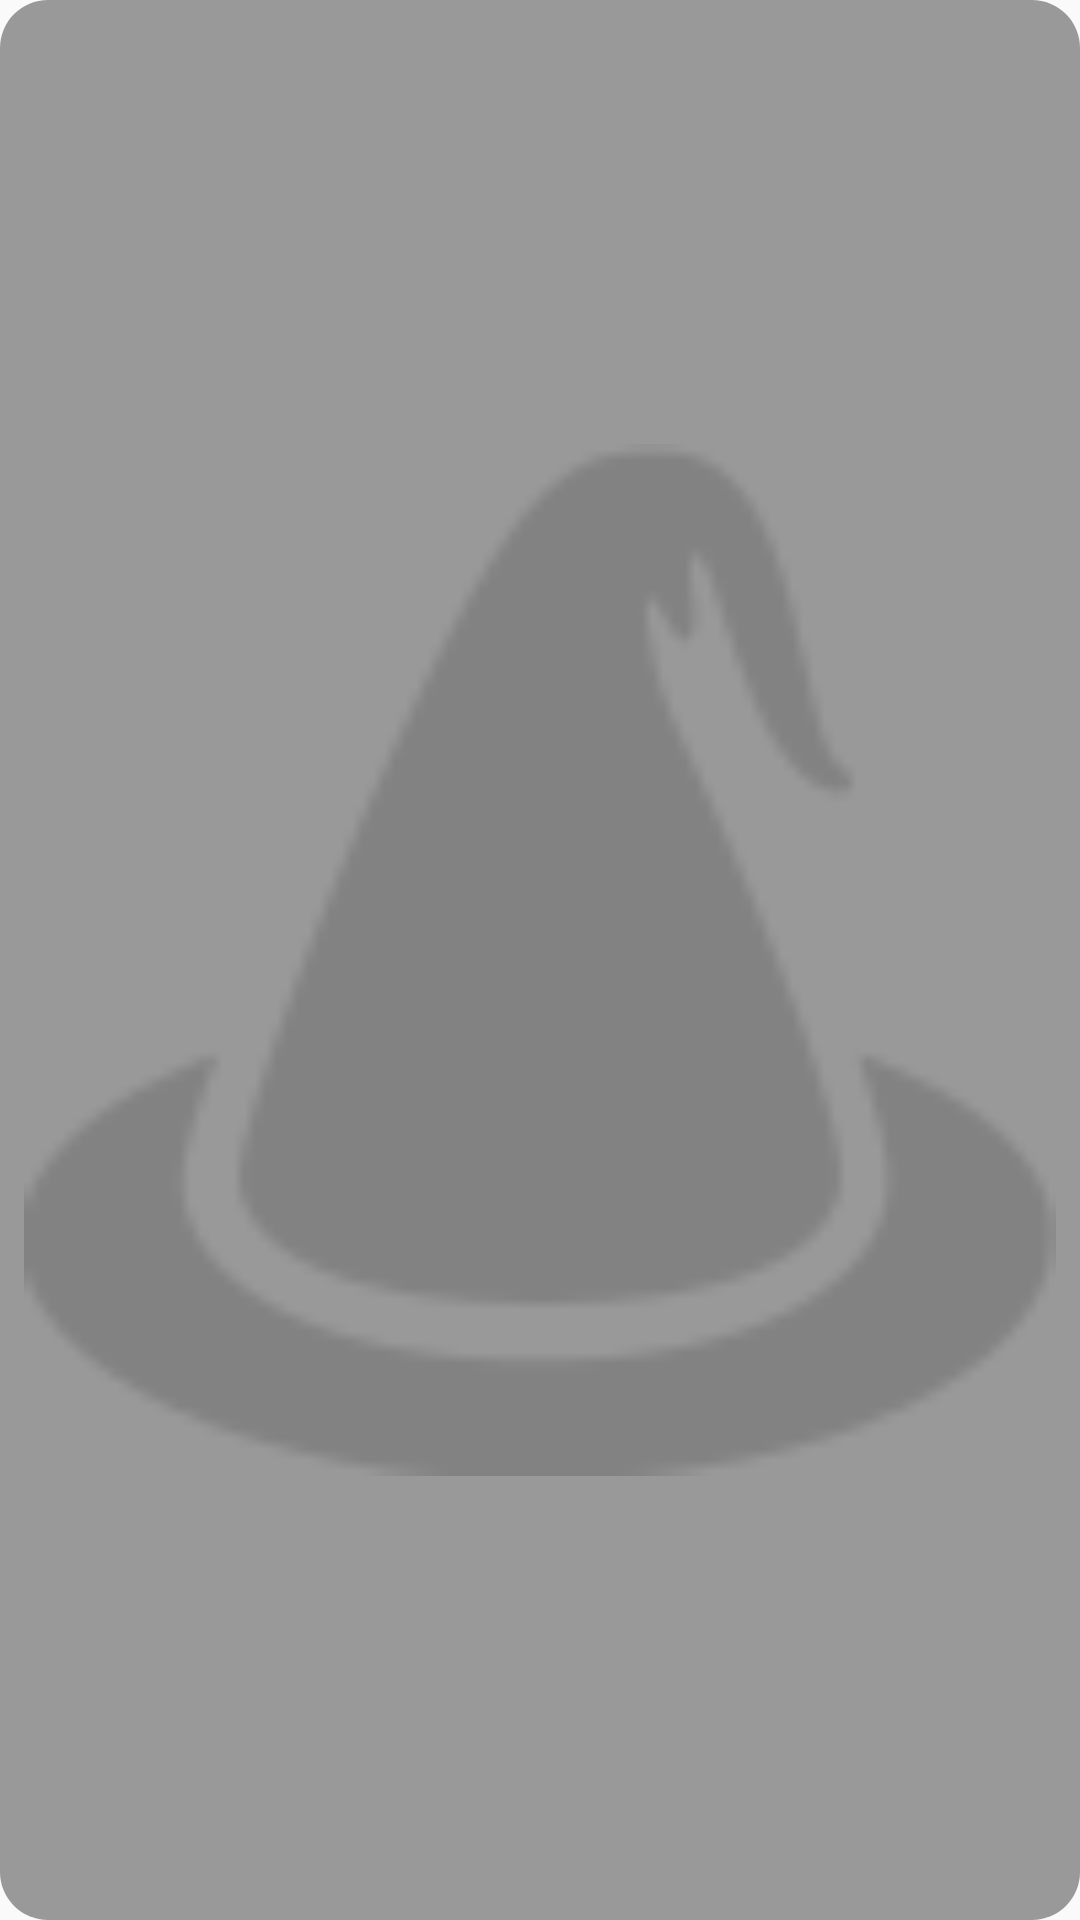

Here is an Android app screen rendered from its layout file. Give the layout XML and the strings, colors and styles it references.
<!-- AndroidManifest.xml: application theme AppTheme -->
<!-- res/layout/view_character_panel.xml -->
<?xml version="1.0" encoding="utf-8"?>
<RelativeLayout xmlns:android="http://schemas.android.com/apk/res/android"
    android:id="@+id/content"
    android:layout_width="match_parent"
    android:layout_height="@dimen/character_panel_height"
    xmlns:tools="http://schemas.android.com/tools"
    android:background="@drawable/background_square_panel"
    android:layout_margin="@dimen/common_margin">

    <RelativeLayout
        android:id="@+id/layout_active_panel"
        android:layout_width="match_parent"
        android:layout_height="match_parent">

        <ImageView
            android:id="@+id/imageview_character_class"
            android:layout_width="match_parent"
            android:layout_height="match_parent"
            android:src="@mipmap/icons8_witch_96"
            android:alpha="0.15"
            android:layout_alignParentEnd="true"
            android:layout_alignParentBottom="true"
            android:layout_margin="@dimen/common_margin_half"/>

        <TextView
            android:id="@+id/textview_character_name"
            android:layout_width="wrap_content"
            android:layout_height="wrap_content"
            android:layout_margin="@dimen/common_margin_half"
            android:textSize="28sp"
            android:fontFamily="serif\"
            tools:text="Melzar" />

        <TextView
            android:layout_width="wrap_content"
            android:layout_height="wrap_content"
            android:id="@+id/textview_character_class"
            tools:text="Wizard"
            android:textSize="28sp"
            android:fontFamily="serif"
            android:layout_alignParentEnd="true"
            android:layout_margin="@dimen/common_margin_half"
            android:layout_marginStart="@dimen/common_margin_half"/>

        <TextView
            android:layout_width="wrap_content"
            android:layout_height="wrap_content"
            android:id="@+id/textview_character_level"
            tools:text="5"
            android:fontFamily="serif"
            android:textSize="64sp"
            android:layout_centerInParent="true"
            android:layout_margin="@dimen/common_margin_half"/>

    </RelativeLayout>

    <ImageView
        android:id="@+id/imageview_new_char"
        android:layout_width="wrap_content"
        android:layout_height="wrap_content"
        android:src="@mipmap/ic_add_black_48dp"
        android:visibility="gone"
        android:layout_centerInParent="true"/>

</RelativeLayout>
<!-- resources referenced by this layout -->
<resources>
  <dimen name="character_panel_height">135dp</dimen>
  <dimen name="common_margin">16dp</dimen>
  <dimen name="common_margin_half">8dp</dimen>
  <!-- drawable background_square_panel (drawable) -->
  <?xml version="1.0" encoding="utf-8"?>
  <selector xmlns:android="http://schemas.android.com/apk/res/android">
      <item>
          <shape android:shape="rectangle">
              <size android:width="@dimen/square_panel_size"
                  android:height="@dimen/square_panel_size" />
              <solid android:color="@color/secondary"/>
              <corners android:radius="16dp"/>
          </shape>
      </item>
  </selector>
  <!-- mipmap icons8_witch_96: png bitmap (mipmap-anydpi-v26, 2233 bytes) -->
  <style name="AppTheme" parent="Theme.AppCompat.Light.NoActionBar">
          
          <item name="colorPrimary">@color/primary</item>
          <item name="colorPrimaryDark">@android:color/black</item>
          <item name="colorAccent">@color/secondary</item>
      </style>
  <color name="secondary">#999999</color>
  <color name="primary">#555555</color>
</resources>
